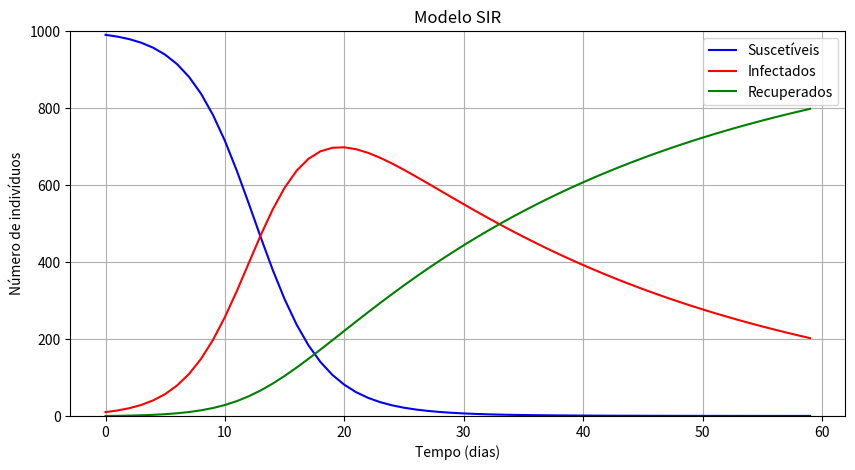

Recreate this plot in Python.
import numpy as np
import matplotlib.pyplot as plt

# Define os parâmetros do modelo
beta = 0.4
gamma = 0.035
N = 1000
S0 = 990
I0 = 10
R0 = 0

# Define as equações diferenciais do modelo SIR
def derivs(state, t, N, beta, gamma):
    S, I, R = state
    dSdt = -beta * S * I / N
    dIdt = beta * S * I / N - gamma * I
    dRdt = gamma * I
    return dSdt, dIdt, dRdt

# Define o intervalo de tempo e as condições iniciais
t_inicial = 0
t_final = 60
dt = 1
t = np.arange(t_inicial, t_final, dt)
y0 = S0, I0, R0

# Usa o método de Runge-Kutta de ordem 2 para integrar as equações diferenciais
ret = np.array([y0])
for i in range(len(t) - 1):
    y = ret[-1]
    k1 = derivs(y, t[i], N, beta, gamma)
    k2 = derivs(y + dt * k1, t[i + 1], N, beta, gamma)
    ret = np.vstack([ret, (y[0] + dt * (k1[0] + k2[0]) / 2, 
                            y[1] + dt * (k1[1] + k2[1]) / 2, 
                            y[2] + dt * (k1[2] + k2[2]) / 2)])

# Plota as curvas S(t), I(t) e R(t) em um mesmo gráfico
fig = plt.figure(figsize=(10,5))
plt.plot(t, ret[:,0], 'b', label='Suscetíveis')
plt.plot(t, ret[:,1], 'r', label='Infectados')
plt.plot(t, ret[:,2], 'g', label='Recuperados')
plt.xlabel('Tempo (dias)')
plt.ylabel('Número de indivíduos')
plt.ylim(0, N)
plt.title('Modelo SIR')
plt.legend(loc='best')
plt.grid()
plt.show()
